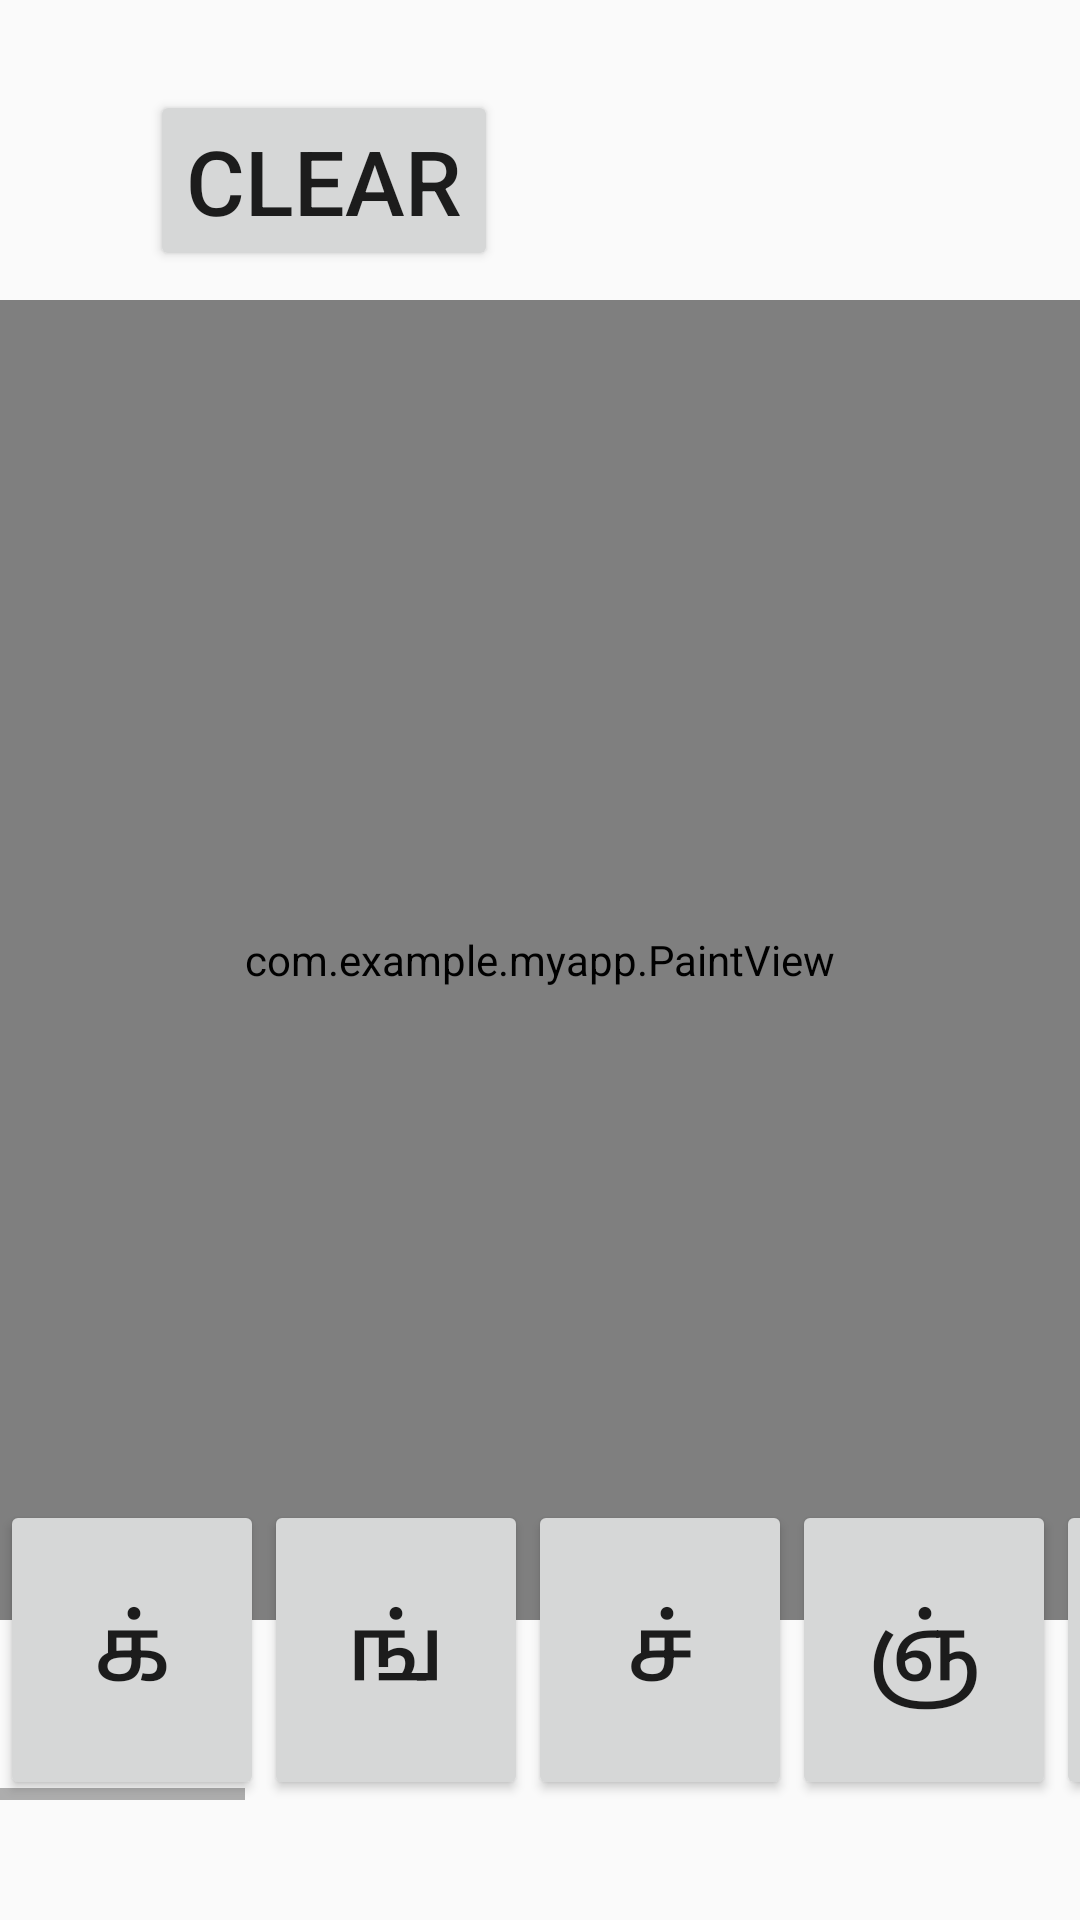

The Android layout XML behind this screen, and the referenced resources:
<!-- AndroidManifest.xml: application theme AppTheme -->
<!-- res/layout/activity_meieluthu.xml -->
<?xml version="1.0" encoding="utf-8"?>
<RelativeLayout xmlns:android="http://schemas.android.com/apk/res/android"
    xmlns:app="http://schemas.android.com/apk/res-auto"
    xmlns:tools="http://schemas.android.com/tools"
    android:layout_width="match_parent"
    android:layout_height="match_parent"
    tools:context=".Meieluthu">

    <com.example.myapp.PaintView
        android:id="@+id/paintView"
        android:layout_width="500dp"
        android:layout_height="500dp"
        android:layout_marginTop="100dp"
        android:layout_marginBottom="100dp"/>

    <ScrollView
        style="@android:style/Widget.DeviceDefault.Light.ScrollView"
        android:layout_width="wrap_content"
        android:layout_height="100dp"
        android:layout_marginTop="500dp"
        android:scrollbarStyle="outsideOverlay"
        android:visibility="visible">

        <HorizontalScrollView
            android:layout_height="100dp"
            android:layout_width="wrap_content">
            <LinearLayout
                android:layout_width="match_parent"
                android:layout_height="100dp"
                android:orientation="horizontal">

                <Button
                    android:id="@+id/b11"
                    android:layout_width="wrap_content"
                    android:layout_height="100dp"
                    android:text="க்"
                    android:textSize="30sp" />

                <Button
                    android:id="@+id/b22"
                    android:layout_width="wrap_content"
                    android:layout_height="100dp"
                    android:text="ங்"
                    android:textSize="30sp" />

                <Button
                    android:id="@+id/b33"
                    android:layout_width="wrap_content"
                    android:layout_height="100dp"
                    android:text="ச்"
                    android:textSize="30sp" />

                <Button
                    android:id="@+id/b44"
                    android:layout_width="wrap_content"
                    android:layout_height="100dp"
                    android:text="ஞ்"
                    android:textSize="30sp"/>

                <Button
                    android:id="@+id/b55"
                    android:layout_width="wrap_content"
                    android:layout_height="100dp"
                    android:text="ட்"
                    android:textSize="30sp"/>

                <Button
                    android:layout_width="wrap_content"
                    android:layout_height="100dp"
                    android:text="ண்"
                    android:textSize="30sp"/>

                <Button
                    android:layout_width="wrap_content"
                    android:layout_height="100dp"
                    android:text="த்"
                    android:textSize="30sp"/>

                <Button
                    android:layout_width="wrap_content"
                    android:layout_height="100dp"
                    android:text="ந்"
                    android:textSize="30sp"/>

                <Button
                    android:layout_width="wrap_content"
                    android:layout_height="100dp"
                    android:text="ப்"
                    android:textSize="30sp"/>

                <Button
                    android:layout_width="wrap_content"
                    android:layout_height="100dp"
                    android:text="ம்"
                    android:textSize="30sp"/>

                <Button
                    android:layout_width="wrap_content"
                    android:layout_height="100dp"
                    android:text="ய்"
                    android:textSize="30sp"/>

                <Button
                    android:layout_width="wrap_content"
                    android:layout_height="100dp"
                    android:text="ர்"
                    android:textSize="30sp"/>

                <Button
                    android:layout_width="wrap_content"
                    android:layout_height="100dp"
                    android:text="ல்"
                    android:textSize="30sp"/>

                <Button
                    android:layout_width="wrap_content"
                    android:layout_height="100dp"
                    android:text="வ்"
                    android:textSize="30sp"/>

                <Button
                    android:layout_width="wrap_content"
                    android:layout_height="100dp"
                    android:text="ழ்"
                    android:textSize="30sp"/>

                <Button
                    android:layout_width="wrap_content"
                    android:layout_height="100dp"
                    android:text="ள்"
                    android:textSize="30sp"/>

                <Button
                    android:layout_width="wrap_content"
                    android:layout_height="100dp"
                    android:text="ற்"
                    android:textSize="30sp"/>

                <Button
                    android:layout_width="wrap_content"
                    android:layout_height="100dp"
                    android:text="ன்"
                    android:textSize="30sp"/>

            </LinearLayout>
        </HorizontalScrollView>>
    </ScrollView>

    <TextView
        android:id="@+id/textView"
        android:layout_width="wrap_content"
        android:layout_height="wrap_content"
        android:textSize="200dp"
        android:layout_centerHorizontal="true"
        android:layout_marginTop="150dp"/>

    <Button
        android:id="@+id/button"
        android:layout_width="wrap_content"
        android:layout_height="wrap_content"
        android:layout_marginLeft="50dp"
        android:layout_marginTop="30dp"
        android:text="CLEAR"
        android:textSize="30dp"
        android:onClick="clearCanvas"
        />

</RelativeLayout>
<!-- resources referenced by this layout -->
<resources>
  <style name="AppTheme" parent="Theme.AppCompat.Light.NoActionBar">
          
          <item name="colorPrimary">@color/colorPrimary</item>
          <item name="colorPrimaryDark">@color/colorPrimaryDark</item>
          <item name="colorAccent">@color/colorAccent</item>
      </style>
  <color name="colorPrimary">#B4ACAA</color>
  <color name="colorPrimaryDark">#202F65</color>
  <color name="colorAccent">#FFFFFF</color>
</resources>
